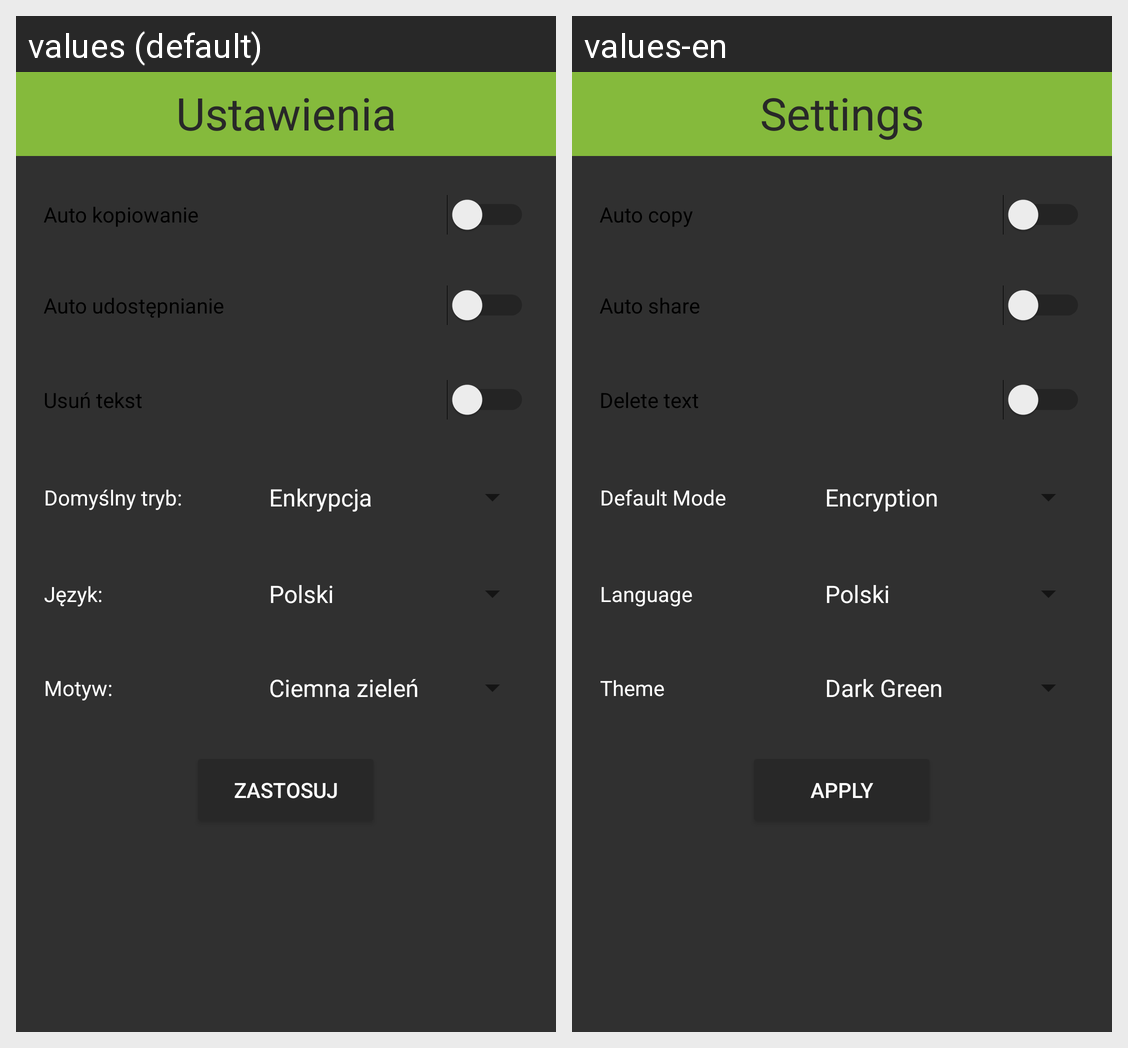

For this localized Android screen grid, give each drawn string resource with its value in every locale shown.
Android screen res/layout/activity_settings.xml rendered under 2 locales, left to right: values (default), values-en. Device: Nexus 5 (rendered at 1080×1920; each locale shown at half size, 540×960, under a caption strip naming it); theme AppTheme.
Strings drawn on this screen, with the default value and each locale's value (text and hints the layout hard-codes, and strings that could not be matched under every locale, appear in the picture but are not listed):

copy_switch
  values: Auto kopiowanie
  values-en: Auto copy

share_switch
  values: Auto udostępnianie
  values-en: Auto share

remove_switch
  values: Usuń tekst
  values-en: Delete text

default_mode
  values: Domyślny tryb:
  values-en: Default Mode

lang_label
  values: Język:
  values-en: Language

theme_label
  values: Motyw:
  values-en: Theme

applyButton
  values: Zastosuj
  values-en: Apply

action_settings
  values: Ustawienia
  values-en: Settings
